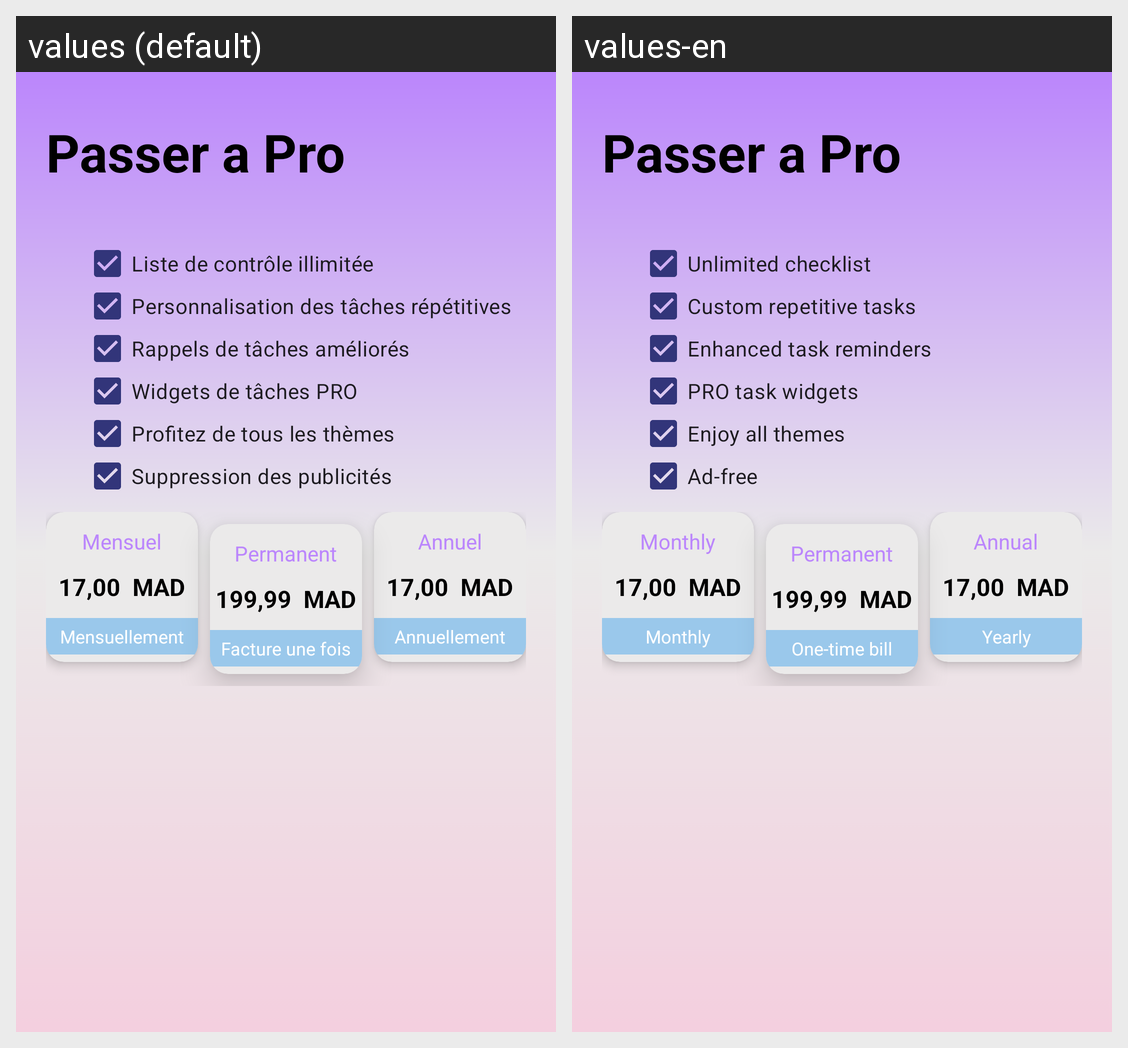

Strings drawn on this Android screen and how each of the app's shown locales translates them:
Android screen res/layout/payant.xml rendered under 2 locales, left to right: values (default), values-en. Device: Nexus 5 (rendered at 1080×1920; each locale shown at half size, 540×960, under a caption strip naming it); theme Theme.Project1.
Strings drawn on this screen, with the default value and each locale's value (text and hints the layout hard-codes, and strings that could not be matched under every locale, appear in the picture but are not listed):

RB_Pay
  values: Liste de contrôle illimitée
  values-en: Unlimited checklist

RB_Pay2
  values: Personnalisation des tâches répétitives
  values-en: Custom repetitive tasks

RB_Pay3
  values: Rappels de tâches améliorés
  values-en: Enhanced task reminders

RB_Pay4
  values: Widgets de tâches PRO
  values-en: PRO task widgets

RB_Pay5
  values: Profitez de tous les thèmes
  values-en: Enjoy all themes

RB_Pay6
  values: Suppression des publicités
  values-en: Ad-free

mens
  values: Mensuel
  values-en: Monthly

mens1
  values: Mensuellement
  values-en: Monthly

par
  values: Permanent
  values-en: Permanent

par2
  values: Facture une fois
  values-en: One-time bill

ann
  values: Annuel
  values-en: Annual

ann3
  values: Annuellement
  values-en: Yearly
